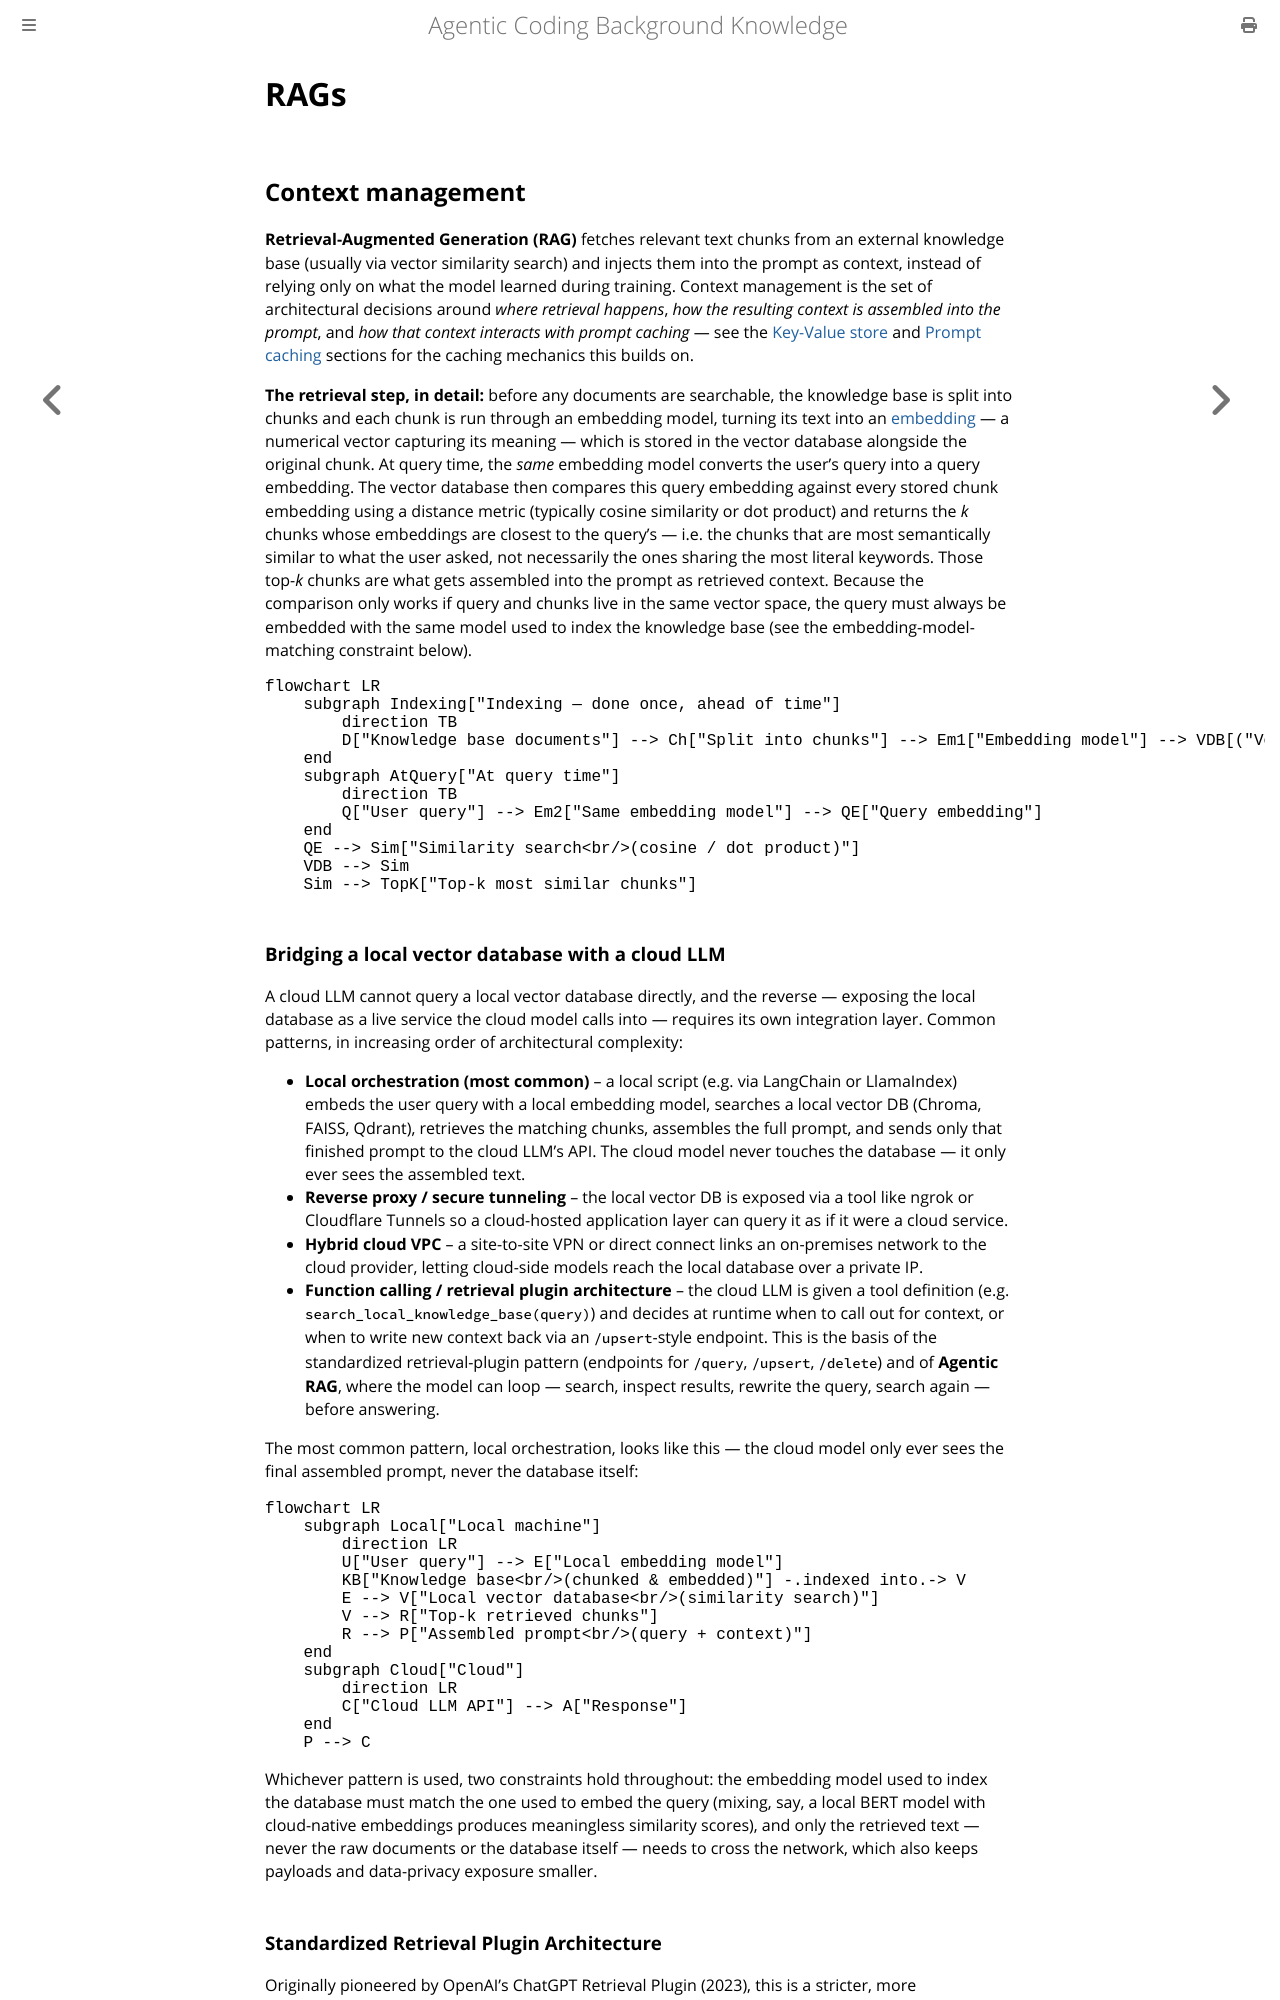

repository: Chris4Code/agentic-coding · page: rags.html · generator: mdbook

# RAGs

## Context management

**Retrieval-Augmented Generation (RAG)** fetches relevant text chunks from an external knowledge base (usually via vector similarity search) and injects them into the prompt as context, instead of relying only on what the model learned during training. Context management is the set of architectural decisions around *where retrieval happens*, *how the resulting context is assembled into the prompt*, and *how that context interacts with prompt caching* — see the [Key-Value store](./basics.md#key-value-store) and [Prompt caching](./basics.md#prompt-caching---efficient-cloud-model-integration) sections for the caching mechanics this builds on.

**The retrieval step, in detail:** before any documents are searchable, the knowledge base is split into chunks and each chunk is run through an embedding model, turning its text into an [embedding](./basics.md#key-value-store) — a numerical vector capturing its meaning — which is stored in the vector database alongside the original chunk. At query time, the *same* embedding model converts the user's query into a query embedding. The vector database then compares this query embedding against every stored chunk embedding using a distance metric (typically cosine similarity or dot product) and returns the *k* chunks whose embeddings are closest to the query's — i.e. the chunks that are most semantically similar to what the user asked, not necessarily the ones sharing the most literal keywords. Those top-*k* chunks are what gets assembled into the prompt as retrieved context. Because the comparison only works if query and chunks live in the same vector space, the query must always be embedded with the same model used to index the knowledge base (see the embedding-model-matching constraint below).

```mermaid
flowchart LR
    subgraph Indexing["Indexing — done once, ahead of time"]
        direction TB
        D["Knowledge base documents"] --> Ch["Split into chunks"] --> Em1["Embedding model"] --> VDB[("Vector database<br/>chunk embeddings")]
    end
    subgraph AtQuery["At query time"]
        direction TB
        Q["User query"] --> Em2["Same embedding model"] --> QE["Query embedding"]
    end
    QE --> Sim["Similarity search<br/>(cosine / dot product)"]
    VDB --> Sim
    Sim --> TopK["Top-k most similar chunks"]
```

### Bridging a local vector database with a cloud LLM

A cloud LLM cannot query a local vector database directly, and the reverse — exposing the local database as a live service the cloud model calls into — requires its own integration layer. Common patterns, in increasing order of architectural complexity:

* **Local orchestration (most common)** – a local script (e.g. via LangChain or LlamaIndex) embeds the user query with a local embedding model, searches a local vector DB (Chroma, FAISS, Qdrant), retrieves the matching chunks, assembles the full prompt, and sends only that finished prompt to the cloud LLM's API. The cloud model never touches the database — it only ever sees the assembled text.
* **Reverse proxy / secure tunneling** – the local vector DB is exposed via a tool like ngrok or Cloudflare Tunnels so a cloud-hosted application layer can query it as if it were a cloud service.
* **Hybrid cloud VPC** – a site-to-site VPN or direct connect links an on-premises network to the cloud provider, letting cloud-side models reach the local database over a private IP.
* **Function calling / retrieval plugin architecture** – the cloud LLM is given a tool definition (e.g. `search_local_knowledge_base(query)`) and decides at runtime when to call out for context, or when to write new context back via an `/upsert`-style endpoint. This is the basis of the standardized retrieval-plugin pattern (endpoints for `/query`, `/upsert`, `/delete`) and of **Agentic RAG**, where the model can loop — search, inspect results, rewrite the query, search again — before answering.

The most common pattern, local orchestration, looks like this — the cloud model only ever sees the final assembled prompt, never the database itself:

```mermaid
flowchart LR
    subgraph Local["Local machine"]
        direction LR
        U["User query"] --> E["Local embedding model"]
        KB["Knowledge base<br/>(chunked & embedded)"] -.indexed into.-> V
        E --> V["Local vector database<br/>(similarity search)"]
        V --> R["Top-k retrieved chunks"]
        R --> P["Assembled prompt<br/>(query + context)"]
    end
    subgraph Cloud["Cloud"]
        direction LR
        C["Cloud LLM API"] --> A["Response"]
    end
    P --> C
```

Whichever pattern is used, two constraints hold throughout: the embedding model used to index the database must match the one used to embed the query (mixing, say, a local BERT model with cloud-native embeddings produces meaningless similarity scores), and only the retrieved text — never the raw documents or the database itself — needs to cross the network, which also keeps payloads and data-privacy exposure smaller.
